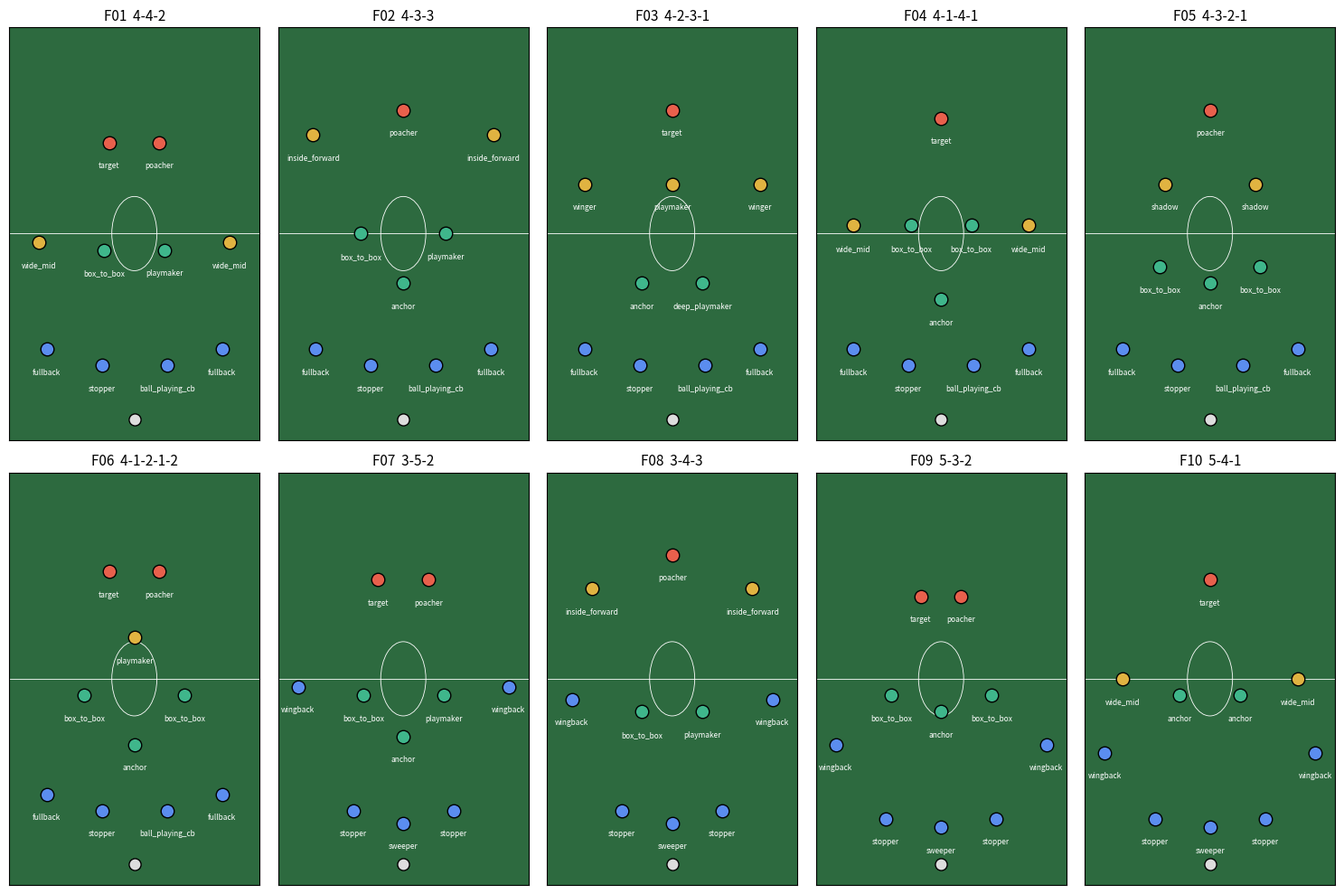

Write Python code to recreate this figure.
import csv
# pitch coords: x 0..100 left->right, y 0..100 own goal -> opponent goal. GK implicit at (50,5).
# slot = (role, style, x, y)   role = fit role (existing 10 roles), style = behaviour tag (shared table)
F = {}
def f(fid,name,family,over,slots,note): F[fid]=dict(name=name,family=family,over=over,slots=slots,note=note)
CB4=[("CB","stopper",37,18),("CB","ball_playing_cb",63,18)]
FB4=[("LB","fullback",15,22),("RB","fullback",85,22)]
f("F01","4-4-2","FOUR_BACK",{"compactness":.6,"directness":.55},
  FB4+CB4+[("LW","wide_mid",12,48),("CM","box_to_box",38,46),("CM","playmaker",62,46),("RW","wide_mid",88,48),("ST","target",40,72),("ST","poacher",60,72)],
  "Balanced, two banks of four. Direct and honest.")
f("F02","4-3-3","FOUR_BACK",{"width":.7,"press":.65,"overlap":.55},
  FB4+CB4+[("CDM","anchor",50,38),("CM","box_to_box",33,50),("CM","playmaker",67,50),("LW","inside_forward",14,74),("RW","inside_forward",86,74),("ST","poacher",50,80)],
  "Wide forwards, high press, one holding mid.")
f("F03","4-2-3-1","FOUR_BACK",{"compactness":.6,"directness":.45},
  FB4+CB4+[("CDM","anchor",38,38),("CDM","deep_playmaker",62,38),("LW","winger",15,62),("CAM","playmaker",50,62),("RW","winger",85,62),("ST","target",50,80)],
  "Double pivot, a creator behind a lone striker.")
f("F04","4-1-4-1","FOUR_BACK",{"line_height":.45,"compactness":.7,"counter":.6},
  FB4+CB4+[("CDM","anchor",50,34),("LW","wide_mid",15,52),("CM","box_to_box",38,52),("CM","box_to_box",62,52),("RW","wide_mid",85,52),("ST","target",50,78)],
  "Compact midfield four in front of a screen. Counter-attacking.")
f("F05","4-3-2-1","FOUR_BACK",{"width":.45,"compactness":.75,"directness":.4},
  FB4+CB4+[("CM","box_to_box",30,42),("CDM","anchor",50,38),("CM","box_to_box",70,42),("CAM","shadow",32,62),("CAM","shadow",68,62),("ST","poacher",50,80)],
  "Narrow Christmas tree. Two shadows feed one striker. Fullbacks give width.")
f("F06","4-1-2-1-2","FOUR_BACK",{"width":.4,"overlap":.7,"directness":.5},
  FB4+CB4+[("CDM","anchor",50,34),("CM","box_to_box",30,46),("CM","box_to_box",70,46),("CAM","playmaker",50,60),("ST","target",40,76),("ST","poacher",60,76)],
  "Narrow diamond. Fullbacks must supply all the width.")
f("F07","3-5-2","THREE_BACK",{"width":.65,"overlap":.7},
  [("CB","stopper",30,18),("CB","sweeper",50,15),("CB","stopper",70,18),("LB","wingback",8,48),("RB","wingback",92,48),("CDM","anchor",50,36),("CM","box_to_box",34,46),("CM","playmaker",66,46),("ST","target",40,74),("ST","poacher",60,74)],
  "Wingbacks supply width, two strikers up top.")
f("F08","3-4-3","THREE_BACK",{"press":.7,"line_height":.6,"risk":.6},
  [("CB","stopper",30,18),("CB","sweeper",50,15),("CB","stopper",70,18),("LB","wingback",10,45),("CM","box_to_box",38,42),("CM","playmaker",62,42),("RB","wingback",90,45),("LW","inside_forward",18,72),("RW","inside_forward",82,72),("ST","poacher",50,80)],
  "All-out attack. Three forwards and wingbacks. Vulnerable on the break.")
f("F09","5-3-2","FIVE_BACK",{"counter":.65},
  [("CB","stopper",28,16),("CB","sweeper",50,14),("CB","stopper",72,16),("LB","wingback",8,34),("RB","wingback",92,34),("CM","box_to_box",30,46),("CDM","anchor",50,42),("CM","box_to_box",70,46),("ST","target",42,70),("ST","poacher",58,70)],
  "Solid back five, quick strike pair.")
f("F10","5-4-1","FIVE_BACK",{"line_height":.25,"press":.2,"compactness":.9,"directness":.7,"counter":.8,"risk":.25},
  [("CB","stopper",28,16),("CB","sweeper",50,14),("CB","stopper",72,16),("LB","wingback",8,32),("RB","wingback",92,32),("LW","wide_mid",15,50),("CM","anchor",38,46),("CM","anchor",62,46),("RW","wide_mid",85,50),("ST","target",50,74)],
  "Low block. Concede space, hit on the counter.")
# family defaults (base class). All 0..1.
FAM={"FOUR_BACK":dict(line_height=.5,width=.6,compactness=.55,press=.5,overlap=.5,directness=.5,counter=.5,risk=.5),
"THREE_BACK":dict(line_height=.5,width=.65,compactness=.55,press=.55,overlap=.6,directness=.5,counter=.5,risk=.5),
"FIVE_BACK":dict(line_height=.35,width=.6,compactness=.7,press=.35,overlap=.35,directness=.6,counter=.65,risk=.4)}
P=["line_height","width","compactness","press","overlap","directness","counter","risk"]
with open("formation_families.csv","w",newline="") as fh:
    w=csv.writer(fh); w.writerow(["family"]+P)
    for k,v in FAM.items(): w.writerow([k]+[v[p] for p in P])
with open("formations.csv","w",newline="") as fh:
    w=csv.writer(fh); w.writerow(["id","name","family"]+P+["note"])
    for k,v in F.items():
        w.writerow([k,v["name"],v["family"]]+[v["over"].get(p,"") for p in P]+[v["note"]])
with open("formation_slots.csv","w",newline="") as fh:
    w=csv.writer(fh); w.writerow(["formation","slot","role","style","x","y"])
    for k,v in F.items():
        assert len(v["slots"])==10,(k,len(v["slots"]))
        for i,(r,s,x,y) in enumerate(v["slots"],1): w.writerow([k,i,r,s,x,y])
# style table (defined once, used by every formation): phase offsets (dx,dy) in pitch units, applied on top of base slot
STY={
"fullback":dict(BUILD=(0,8),ATTACK=(0,20),DEFEND=(3,-4),note="overlaps when team attacks; tucks in when defending"),
"wingback":dict(BUILD=(0,14),ATTACK=(0,28),DEFEND=(6,-10),note="very high in attack, drops to form back line"),
"stopper":dict(BUILD=(0,2),ATTACK=(0,8),DEFEND=(0,2),note="steps out to meet the striker"),
"ball_playing_cb":dict(BUILD=(0,4),ATTACK=(0,10),DEFEND=(0,-1),note="steps into midfield with the ball"),
"sweeper":dict(BUILD=(0,3),ATTACK=(0,8),DEFEND=(0,-4),note="stays behind the line, covers"),
"anchor":dict(BUILD=(0,-4),ATTACK=(0,4),DEFEND=(0,-2),note="holds in front of the defence"),
"deep_playmaker":dict(BUILD=(0,-2),ATTACK=(0,6),DEFEND=(0,-2),note="drops to collect, sits deep"),
"box_to_box":dict(BUILD=(0,2),ATTACK=(0,16),DEFEND=(0,-8),note="covers the full length"),
"playmaker":dict(BUILD=(0,0),ATTACK=(0,10),DEFEND=(0,-6),note="finds pockets between lines"),
"wide_mid":dict(BUILD=(0,2),ATTACK=(-2,14),DEFEND=(6,-8),note="tracks back to form the bank"),
"winger":dict(BUILD=(0,4),ATTACK=(-4,16),DEFEND=(5,-10),note="hugs the line, stretches play"),
"inside_forward":dict(BUILD=(0,2),ATTACK=(14,8),DEFEND=(10,-14),note="cuts inside toward goal"),
"shadow":dict(BUILD=(0,0),ATTACK=(0,12),DEFEND=(0,-8),note="runs beyond the striker"),
"target":dict(BUILD=(0,-2),ATTACK=(0,6),DEFEND=(0,-6),note="holds the ball up, wins aerials"),
"poacher":dict(BUILD=(0,2),ATTACK=(0,12),DEFEND=(0,-4),note="on the last defender's shoulder"),
}
with open("styles.csv","w",newline="") as fh:
    w=csv.writer(fh); w.writerow(["style","build_dx","build_dy","attack_dx","attack_dy","defend_dx","defend_dy","note"])
    for k,v in STY.items(): w.writerow([k,*v["BUILD"],*v["ATTACK"],*v["DEFEND"],v["note"]])
# preview
import matplotlib; matplotlib.use("Agg")
import matplotlib.pyplot as plt
fig,axs=plt.subplots(2,5,figsize=(15,10))
col={"CB":"#5b8def","LB":"#5b8def","RB":"#5b8def","CDM":"#3fb68b","CM":"#3fb68b","CAM":"#e0b341","LW":"#e0b341","RW":"#e0b341","ST":"#e8604c"}
for ax,(k,v) in zip(axs.flat,F.items()):
    ax.set_facecolor("#2d6a3f"); ax.set_xlim(0,100); ax.set_ylim(0,100); ax.set_xticks([]); ax.set_yticks([])
    ax.plot([0,100],[50,50],c="white",lw=.6); ax.add_patch(plt.Circle((50,50),9,fill=False,ec="white",lw=.6))
    ax.scatter([50],[5],c="#ddd",s=90,edgecolors="k",zorder=3)
    for r,s,x,y in v["slots"]:
        ax.scatter([x],[y],c=col[r],s=110,edgecolors="k",zorder=3); ax.text(x,y-6,s,ha="center",fontsize=6,color="white")
    ax.set_title(f'{k}  {v["name"]}',fontsize=11)
plt.tight_layout(); plt.savefig("formations_preview.png",dpi=110)
print("ok")
